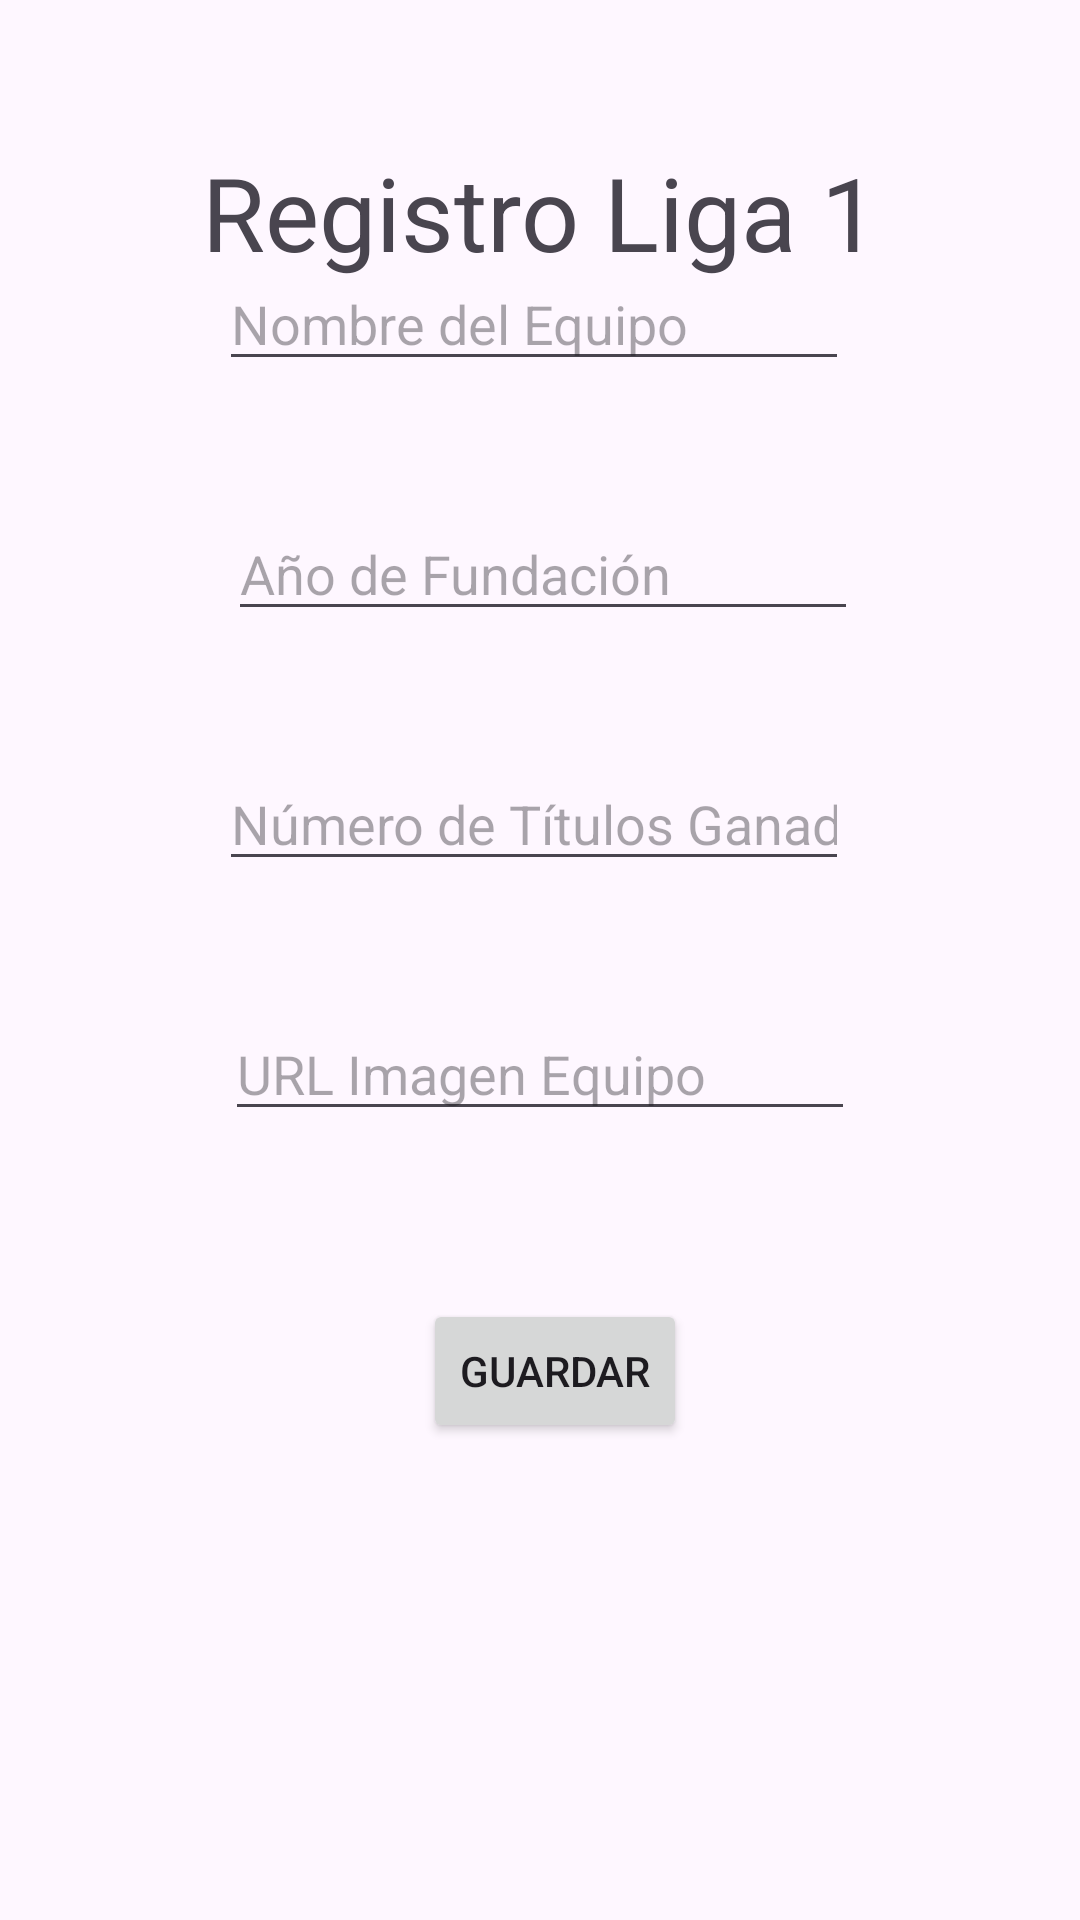

Write the Android layout XML for this screen, with the resource values it uses.
<!-- AndroidManifest.xml: application theme Theme.PC2EcheniqueDAM -->
<!-- res/layout/activity_registro.xml -->
<?xml version="1.0" encoding="utf-8"?>
<androidx.constraintlayout.widget.ConstraintLayout xmlns:android="http://schemas.android.com/apk/res/android"
    xmlns:app="http://schemas.android.com/apk/res-auto"
    xmlns:tools="http://schemas.android.com/tools"
    android:id="@+id/main"
    android:layout_width="match_parent"
    android:layout_height="match_parent"
    tools:context=".RegistroActivity">

    <EditText
        android:id="@+id/etEquipo"
        android:layout_width="wrap_content"
        android:layout_height="wrap_content"
        android:layout_marginEnd="3dp"
        android:layout_marginBottom="42dp"
        android:ems="10"
        android:hint="Nombre del Equipo"
        android:inputType="text"
        app:layout_constraintBottom_toTopOf="@+id/etAnio"
        app:layout_constraintEnd_toEndOf="@+id/etAnio" />

    <EditText
        android:id="@+id/etAnio"
        android:layout_width="wrap_content"
        android:layout_height="wrap_content"
        android:layout_marginStart="3dp"
        android:layout_marginBottom="42dp"
        android:ems="10"
        android:hint="Año de Fundación"
        android:inputType="text"
        app:layout_constraintBottom_toTopOf="@+id/etTitulos"
        app:layout_constraintStart_toStartOf="@+id/etTitulos" />

    <EditText
        android:id="@+id/etTitulos"
        android:layout_width="wrap_content"
        android:layout_height="wrap_content"
        android:layout_marginEnd="2dp"
        android:layout_marginBottom="42dp"
        android:ems="10"
        android:hint="Número de Títulos Ganados"
        android:inputType="text"
        app:layout_constraintBottom_toTopOf="@+id/etImagen"
        app:layout_constraintEnd_toEndOf="@+id/etImagen" />

    <EditText
        android:id="@+id/etImagen"
        android:layout_width="wrap_content"
        android:layout_height="wrap_content"
        android:layout_marginBottom="263dp"
        android:ems="10"
        android:hint="URL Imagen Equipo"
        android:inputType="text"
        app:layout_constraintBottom_toBottomOf="parent"
        app:layout_constraintEnd_toEndOf="parent"
        app:layout_constraintStart_toStartOf="parent" />

    <Button
        android:id="@+id/btnGuardar"
        android:layout_width="wrap_content"
        android:layout_height="wrap_content"
        android:layout_marginTop="56dp"
        android:layout_marginEnd="56dp"
        android:text="Guardar"
        app:layout_constraintEnd_toEndOf="@+id/etImagen"
        app:layout_constraintTop_toBottomOf="@+id/etImagen" />

    <TextView
        android:id="@+id/textView"
        android:layout_width="wrap_content"
        android:layout_height="wrap_content"
        android:layout_marginTop="48dp"
        android:text="Registro Liga 1"
        android:textSize="34sp"
        app:layout_constraintEnd_toEndOf="parent"
        app:layout_constraintStart_toStartOf="parent"
        app:layout_constraintTop_toTopOf="parent" />
</androidx.constraintlayout.widget.ConstraintLayout>
<!-- resources referenced by this layout -->
<resources>
  <style name="Theme.PC2EcheniqueDAM" parent="Base.Theme.PC2EcheniqueDAM" />
  <style name="Base.Theme.PC2EcheniqueDAM" parent="Theme.Material3.DayNight.NoActionBar">
          
          
      </style>
</resources>
